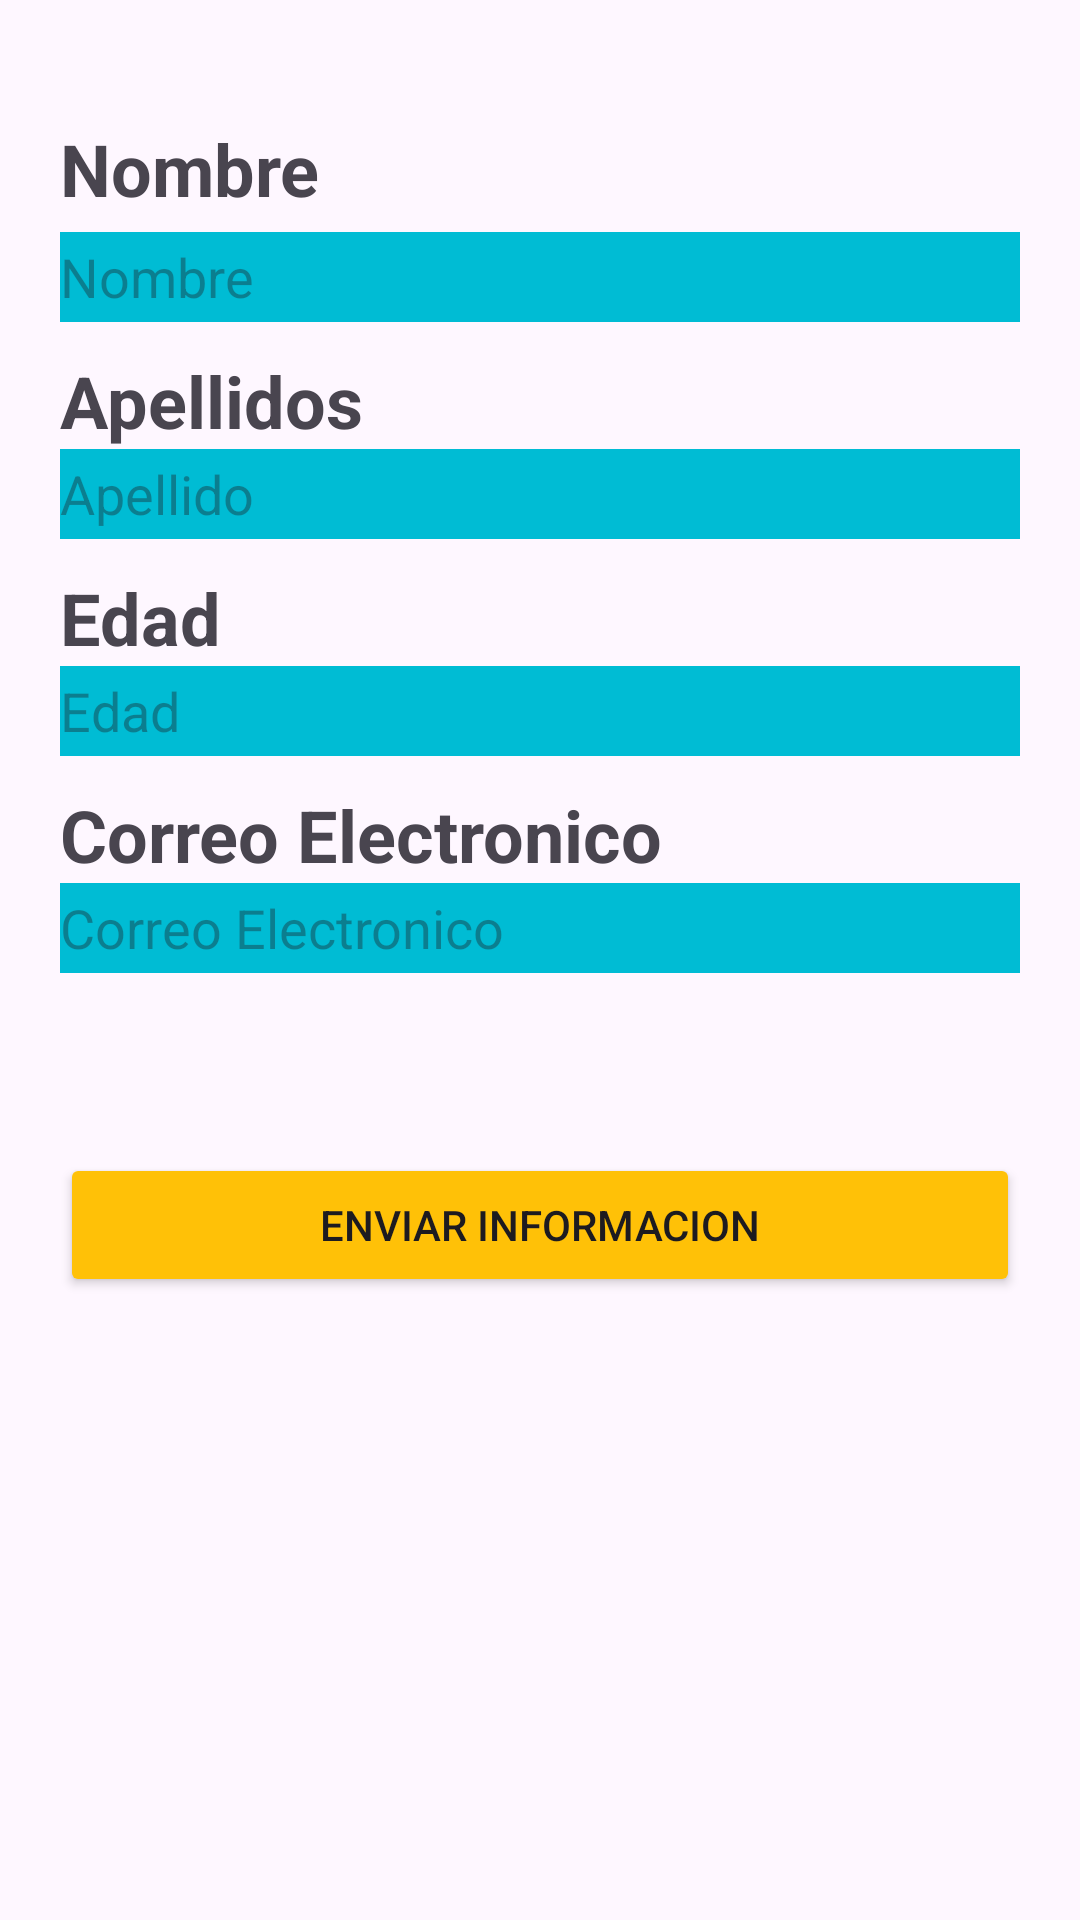

The Android layout XML behind this screen, and the referenced resources:
<!-- AndroidManifest.xml: application theme Theme.Ejercicio1_21p -->
<!-- res/layout/activity_main.xml -->
<?xml version="1.0" encoding="utf-8"?>
<LinearLayout  xmlns:android="http://schemas.android.com/apk/res/android"
    xmlns:app="http://schemas.android.com/apk/res-auto"
    xmlns:tools="http://schemas.android.com/tools"
    android:layout_width="match_parent"
    android:layout_height="match_parent"
    tools:context=".MainActivity"
    android:orientation="vertical">

    <TextView
        android:id="@+id/textView"
        android:layout_width="match_parent"
        android:layout_height="wrap_content"
        android:layout_marginStart="20dp"
        android:layout_marginTop="40dp"
        android:layout_marginEnd="20dp"
        android:text="Nombre"
        android:textSize="24sp"
        android:textStyle="bold"
        app:layout_constraintEnd_toEndOf="parent"
        app:layout_constraintStart_toStartOf="parent"
        tools:layout_editor_absoluteY="20dp" />

    <EditText
        android:id="@+id/nombre"
        android:layout_width="match_parent"
        android:layout_height="30dp"
        android:layout_marginStart="20dp"
        android:layout_marginTop="5dp"
        android:layout_marginEnd="20dp"
        android:background="#00BCD4"
        android:ems="10"
        android:hint="Nombre"
        android:inputType="textPersonName"
        app:layout_constraintEnd_toEndOf="parent"
        app:layout_constraintHorizontal_bias="0.0"
        app:layout_constraintStart_toStartOf="parent"
        app:layout_constraintTop_toBottomOf="@+id/textView2" />

    <TextView
        android:id="@+id/textView2"
        android:layout_width="match_parent"
        android:layout_height="wrap_content"
        android:layout_marginStart="20dp"
        android:layout_marginTop="10dp"
        android:layout_marginEnd="20dp"
        android:text="Apellidos"
        android:textSize="24sp"
        android:textStyle="bold"
        app:layout_constraintEnd_toEndOf="parent"
        app:layout_constraintStart_toStartOf="parent"
        tools:layout_editor_absoluteY="107dp" />

    <EditText
        android:id="@+id/apellido"
        android:layout_width="match_parent"
        android:layout_height="30dp"
        android:layout_marginStart="20dp"
        android:layout_marginEnd="20dp"
        android:background="#00BCD4"
        android:ems="10"
        android:hint="Apellido"
        android:inputType="textPersonName"
        app:layout_constraintEnd_toEndOf="parent"
        app:layout_constraintHorizontal_bias="0.0"
        app:layout_constraintStart_toStartOf="parent"
        tools:layout_editor_absoluteY="126dp" />

    <TextView
        android:id="@+id/textView3"
        android:layout_width="match_parent"
        android:layout_height="wrap_content"
        android:layout_marginStart="20dp"
        android:layout_marginTop="10dp"
        android:layout_marginEnd="20dp"
        android:text="Edad"
        android:textSize="24sp"
        android:textStyle="bold"
        app:layout_constraintEnd_toEndOf="parent"
        app:layout_constraintStart_toStartOf="parent"
        tools:layout_editor_absoluteY="197dp" />

    <EditText
        android:id="@+id/edad"
        android:layout_width="match_parent"
        android:layout_height="30dp"
        android:layout_marginStart="20dp"
        android:layout_marginEnd="20dp"
        android:background="#00BCD4"
        android:ems="10"
        android:hint="Edad"
        android:inputType="number"
        app:layout_constraintEnd_toEndOf="parent"
        app:layout_constraintHorizontal_bias="1.0"
        app:layout_constraintStart_toStartOf="parent"
        tools:layout_editor_absoluteY="216dp" />

    <TextView
        android:id="@+id/textView4"
        android:layout_width="370dp"
        android:layout_height="wrap_content"
        android:layout_marginStart="20dp"
        android:layout_marginTop="10dp"
        android:text="Correo Electronico"
        android:textSize="24sp"
        android:textStyle="bold"
        app:layout_constraintStart_toStartOf="parent"
        tools:layout_editor_absoluteY="285dp" />

    <EditText
        android:id="@+id/correo"
        android:layout_width="match_parent"
        android:layout_height="30dp"
        android:layout_marginStart="20dp"
        android:layout_marginEnd="20dp"
        android:background="#00BCD4"
        android:ems="10"
        android:hint="Correo Electronico"
        android:inputType="textEmailAddress"
        app:layout_constraintEnd_toEndOf="parent"
        app:layout_constraintStart_toStartOf="parent"
        tools:layout_editor_absoluteY="306dp" />

    <Button
        android:id="@+id/btnatras"
        android:layout_width="match_parent"
        android:layout_height="wrap_content"
        android:layout_marginStart="20dp"
        android:layout_marginTop="60dp"
        android:layout_marginEnd="20dp"
        android:backgroundTint="#FFC107"
        android:text="Enviar Informacion"
        app:layout_constraintEnd_toEndOf="parent"
        app:layout_constraintStart_toStartOf="parent"
        tools:layout_editor_absoluteY="460dp" />

</LinearLayout>
<!-- resources referenced by this layout -->
<resources>
  <style name="Theme.Ejercicio1_21p" parent="Base.Theme.Ejercicio1_21p" />
  <style name="Base.Theme.Ejercicio1_21p" parent="Theme.Material3.DayNight.NoActionBar">
          
          
      </style>
</resources>
